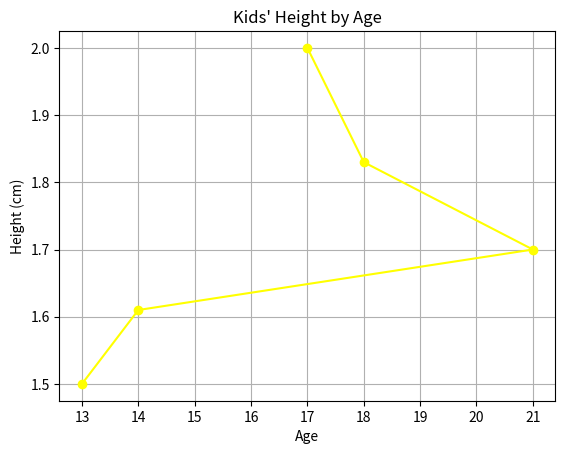

The matplotlib source for this figure:
import matplotlib.pyplot as plt

kids_age = [13, 14, 21, 18, 17]
tall_in_centimeters = [1.50, 1.61, 1.70, 1.83, 2.00]

plt.plot(kids_age, tall_in_centimeters, marker='o', color='yellow', linestyle='-')
plt.title("Kids' Height by Age")
plt.xlabel("Age")
plt.ylabel("Height (cm)")
plt.grid(True)

plt.show()